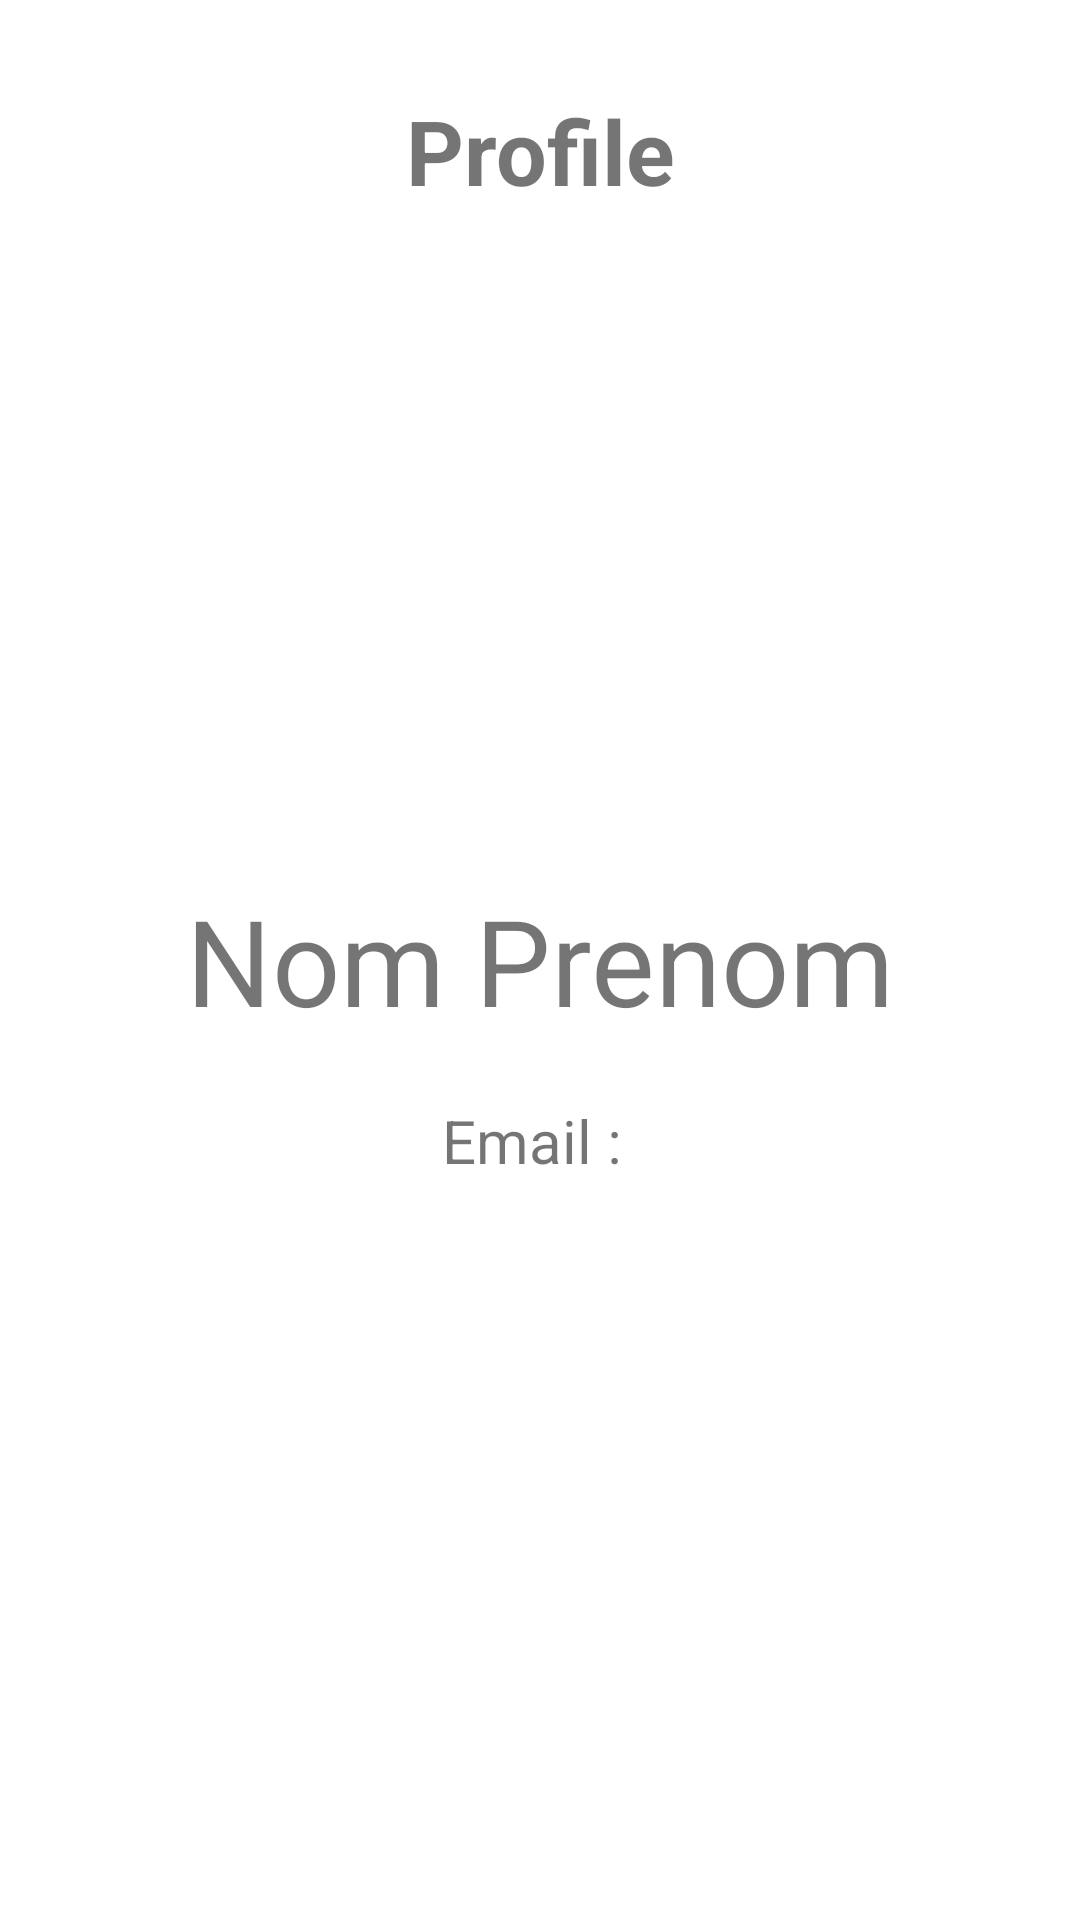

Layout XML and referenced resources for this Android screen:
<!-- AndroidManifest.xml: application theme Theme.CalandApp -->
<!-- res/layout/fragment_user_area.xml -->
<?xml version="1.0" encoding="utf-8"?>
<RelativeLayout
    xmlns:android="http://schemas.android.com/apk/res/android"
    xmlns:app="http://schemas.android.com/apk/res-auto"
    xmlns:tools="http://schemas.android.com/tools"
    android:layout_width="match_parent"
    android:layout_height="match_parent"
    tools:context=".homeActivity.HomeActivity">

    <RelativeLayout
        android:layout_width="match_parent"
        android:layout_height="100dp"
        android:id="@+id/rl_top">

        <TextView
            android:id="@+id/tv_profile"
            android:layout_width="match_parent"
            android:layout_height="wrap_content"
            android:textSize="30dp"
            android:textStyle="bold"
            android:gravity="center"
            android:layout_marginTop="30dp"
            android:text="Profile" />

        <ImageView
            android:id="@+id/iv_setting"
            android:layout_width="40dp"
            android:layout_height="match_parent"
            android:layout_marginRight="15dp"
            android:layout_alignParentRight="true"
            app:srcCompat="@drawable/ic_baseline_settings_24" />

    </RelativeLayout>

    <ImageView
        android:id="@+id/iv_profile"
        android:layout_width="200dp"
        android:layout_height="200dp"
        android:layout_centerHorizontal="true"
        android:layout_above="@id/tv_prenom_nom"
        app:srcCompat="@drawable/ic_baseline_person_24" />

    <TextView
        android:id="@+id/tv_prenom_nom"
        android:layout_width="wrap_content"
        android:layout_height="wrap_content"
        android:layout_centerInParent="true"
        android:text="Nom Prenom"
        android:layout_marginTop="25dp"
        android:textSize="40dp"
        tools:layout_editor_absoluteX="125dp"
        tools:layout_editor_absoluteY="81dp" />

    <TextView
        android:id="@+id/tv_email"
        android:layout_width="wrap_content"
        android:layout_height="wrap_content"
        android:layout_below="@id/tv_prenom_nom"
        android:layout_centerHorizontal="true"
        android:layout_marginTop="20dp"
        android:text="Email : "
        android:textSize="20dp"
        tools:layout_editor_absoluteX="58dp"
        tools:layout_editor_absoluteY="166dp" />




</RelativeLayout>
<!-- resources referenced by this layout -->
<resources>
  <style name="Theme.CalandApp" parent="Theme.MaterialComponents.DayNight.NoActionBar">
          
          <item name="colorPrimary">@color/color_main</item>
          <item name="colorPrimaryVariant">@color/color_main_light</item>
          <item name="colorOnPrimary">@color/white</item>
          
          <item name="colorSecondary">@color/color_second_light</item>
          <item name="colorSecondaryVariant">@color/color_second</item>
          <item name="colorOnSecondary">@color/black</item>
          
          <item name="android:statusBarColor" tools:targetApi="l">?attr/colorPrimaryVariant</item>
  
  
          
          <item name="android:editTextBackground">@color/light_grey</item>
  
  
      </style>
  <color name="color_main">#ff7619</color>
  <color name="color_main_light">#ffa366</color>
  <color name="white">#FFFFFFFF</color>
  <color name="color_second_light">#b2b2b2</color>
  <color name="color_second">#929292</color>
  <color name="black">#FF000000</color>
  <color name="light_grey">#d4d4d4</color>
</resources>
